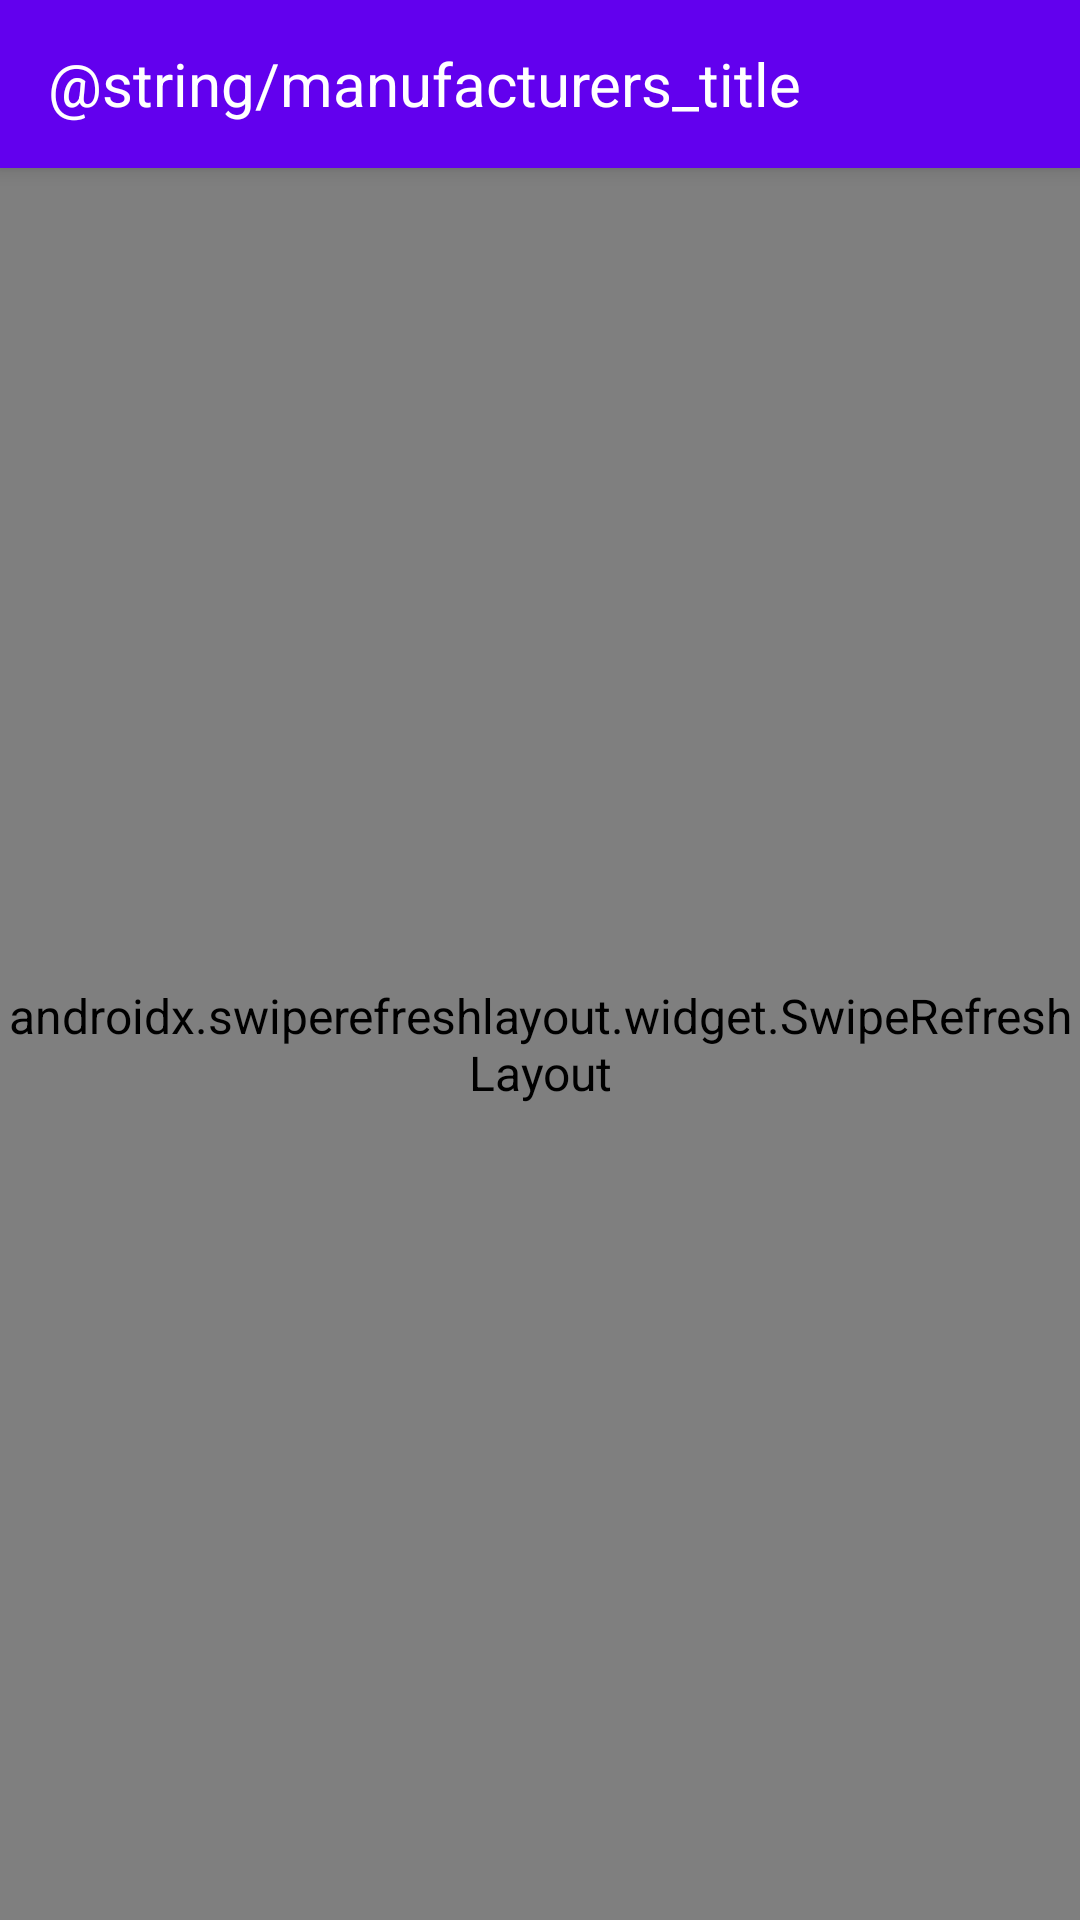

This screen was rendered from an Android layout file. Write that file and the resources it references.
<!-- AndroidManifest.xml: application theme Theme.A1CodeChallenge -->
<!-- res/layout/fragment_manufacturers.xml -->
<?xml version="1.0" encoding="utf-8"?>
<LinearLayout
    xmlns:android="http://schemas.android.com/apk/res/android"
    xmlns:app="http://schemas.android.com/apk/res-auto"
    xmlns:tools="http://schemas.android.com/tools"
    android:layout_width="match_parent"
    android:layout_height="match_parent"
    android:orientation="vertical"
    tools:context=".presentation.view.manufacturer.ManufacturersFragment"
    >
    <com.google.android.material.appbar.AppBarLayout
        android:id="@+id/appBar"
        style="@style/A1ActionBar"
        android:layout_width="match_parent"
        android:layout_height="?android:actionBarSize"
        app:layout_constraintTop_toTopOf="parent"
        >
        <androidx.appcompat.widget.Toolbar
            android:id="@+id/toolbar"
            android:layout_width="match_parent"
            android:layout_height="match_parent"
            >
            <androidx.appcompat.widget.AppCompatTextView
                android:id="@+id/tvTitle"
                style="@style/A1ActionBarTitle"
                android:layout_width="wrap_content"
                android:layout_height="wrap_content"
                android:text="@string/manufacturers_title"
                />
        </androidx.appcompat.widget.Toolbar>
    </com.google.android.material.appbar.AppBarLayout>

    <androidx.swiperefreshlayout.widget.SwipeRefreshLayout
        android:id="@+id/srlPull"
        android:layout_width="match_parent"
        android:layout_height="match_parent"
        tools:context=".presentation.view.manufacturer.ManufacturersFragment"
        >
        <androidx.recyclerview.widget.RecyclerView
            android:id="@+id/rvManufacturers"
            android:layout_width="match_parent"
            android:layout_height="match_parent"
            app:layout_constraintBottom_toBottomOf="parent"
            app:layout_constraintLeft_toLeftOf="parent"
            app:layout_constraintRight_toRightOf="parent"
            app:layout_constraintTop_toTopOf="parent"
            tools:itemCount="10"
            tools:listitem="@layout/item_manufacturer"
            />
    </androidx.swiperefreshlayout.widget.SwipeRefreshLayout>
</LinearLayout>
<!-- res/layout/item_manufacturer.xml (included above) -->
<?xml version="1.0" encoding="utf-8"?>
<androidx.constraintlayout.widget.ConstraintLayout
    xmlns:android="http://schemas.android.com/apk/res/android"
    xmlns:app="http://schemas.android.com/apk/res-auto"
    xmlns:tools="http://schemas.android.com/tools"
    android:layout_width="match_parent"
    android:layout_height="wrap_content"
    android:padding="@dimen/padding_half"
    >

    <androidx.appcompat.widget.AppCompatTextView
        android:id="@+id/tvName"
        android:layout_width="wrap_content"
        android:layout_height="wrap_content"
        android:textSize="@dimen/text_title"
        app:layout_constraintLeft_toLeftOf="parent"
        app:layout_constraintRight_toRightOf="parent"
        app:layout_constraintTop_toTopOf="parent"
        tools:text="BMW"
        />

</androidx.constraintlayout.widget.ConstraintLayout>
<!-- resources referenced by this layout -->
<resources>
  <dimen name="padding_half">8dp</dimen>
  <dimen name="text_title">20sp</dimen>
  <style name="A1ActionBar" parent="Theme.MaterialComponents.DayNight.NoActionBar">
          <item name="android:background">@color/purple_500</item>
          <item name="android:titleTextStyle">@style/A1ActionBarTitle</item>
          <item name="android:elevation">@dimen/appbar_elevation</item>
      </style>
  <style name="A1ActionBarTitle">
          <item name="android:textSize">@dimen/text_title</item>
          <item name="android:textColor">@color/white</item>
      </style>
  <style name="Theme.A1CodeChallenge" parent="Theme.MaterialComponents.DayNight.NoActionBar">
          
          <item name="colorPrimary">@color/purple_500</item>
          <item name="colorPrimaryVariant">@color/purple_700</item>
          <item name="colorOnPrimary">@color/white</item>
          
          <item name="colorSecondary">@color/teal_200</item>
          <item name="colorSecondaryVariant">@color/teal_700</item>
          <item name="colorOnSecondary">@color/black</item>
          
          <item name="android:statusBarColor" tools:targetApi="l">?attr/colorPrimaryVariant</item>
          
          <item name="android:textSize">@dimen/text_standard</item>
          <item name="android:textColor">@color/text_main</item>
      </style>
  <color name="purple_500">#FF6200EE</color>
  <dimen name="appbar_elevation">4dp</dimen>
  <color name="white">#FFFFFFFF</color>
  <color name="purple_700">#FF3700B3</color>
  <color name="teal_200">#FF03DAC5</color>
  <color name="teal_700">#FF018786</color>
  <color name="black">#FF000000</color>
  <dimen name="text_standard">16sp</dimen>
  <color name="text_main">@color/white</color>
</resources>
